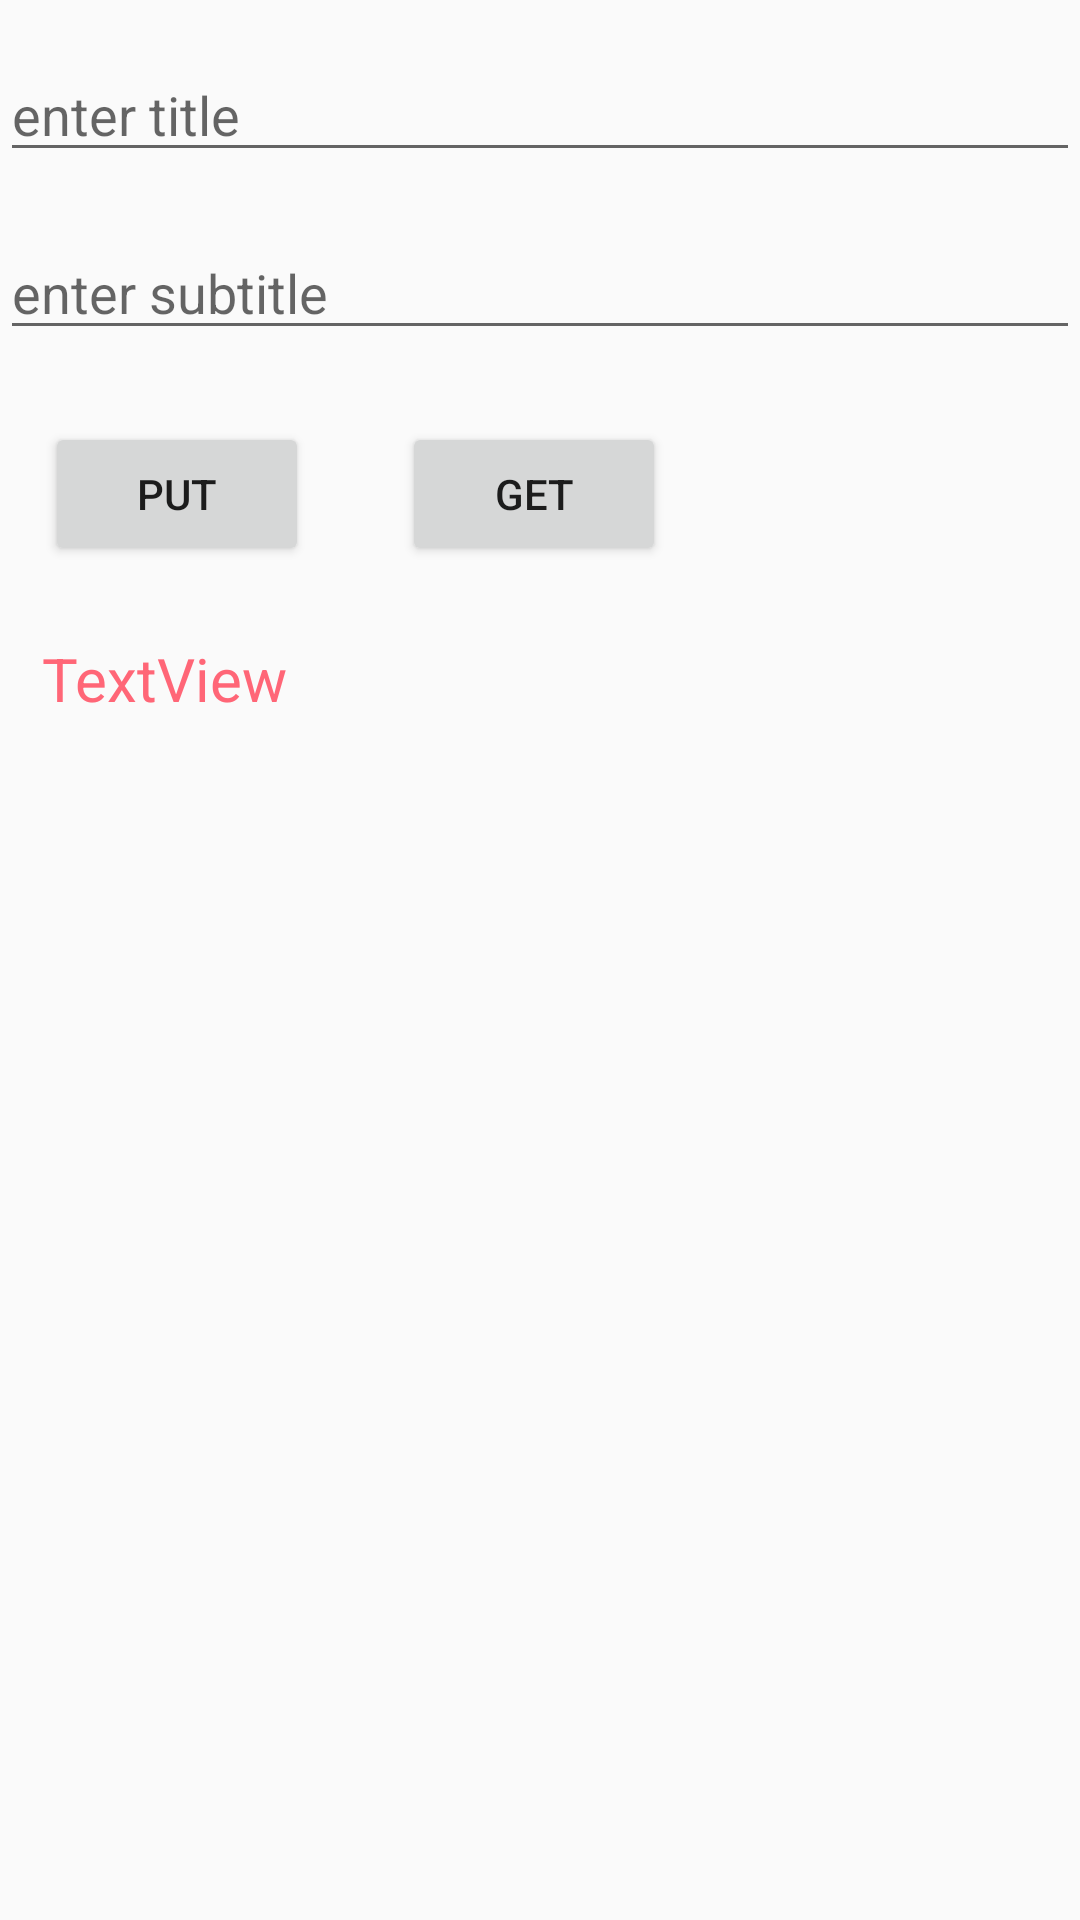

The Android layout XML behind this screen, and the referenced resources:
<!-- AndroidManifest.xml: application theme AppTheme -->
<!-- res/layout/activity_db.xml -->
<?xml version="1.0" encoding="utf-8"?>
<androidx.constraintlayout.widget.ConstraintLayout xmlns:android="http://schemas.android.com/apk/res/android"
    xmlns:app="http://schemas.android.com/apk/res-auto"
    xmlns:tools="http://schemas.android.com/tools"
    android:layout_width="match_parent"
    android:layout_height="match_parent"
    tools:context=".database.DbActivity">

    <EditText
        android:id="@+id/titleEdittext"
        android:layout_width="0dp"
        android:layout_height="wrap_content"
        android:layout_marginTop="16dp"
        android:layout_marginBottom="179dp"
        android:ems="10"
        android:hint="enter title"
        android:inputType="textPersonName"
        app:layout_constraintBottom_toTopOf="@+id/_dynamic"
        app:layout_constraintEnd_toEndOf="parent"
        app:layout_constraintStart_toStartOf="parent"
        app:layout_constraintTop_toTopOf="parent" />

    <EditText
        android:id="@+id/subtitleedittext"
        android:layout_width="0dp"
        android:layout_height="wrap_content"
        android:layout_marginTop="18dp"
        android:ems="10"
        android:hint="enter subtitle"
        android:inputType="textPersonName"
        app:layout_constraintEnd_toEndOf="parent"
        app:layout_constraintStart_toStartOf="parent"
        app:layout_constraintTop_toBottomOf="@+id/titleEdittext" />

    <Button
        android:id="@+id/buttonput"
        android:layout_width="wrap_content"
        android:layout_height="wrap_content"
        android:layout_marginStart="15dp"
        android:layout_marginLeft="15dp"
        android:onClick="handleDbClicks"
        android:text="put"
        app:layout_constraintBaseline_toBaselineOf="@+id/buttonget"
        app:layout_constraintStart_toStartOf="parent" />

    <Button
        android:id="@+id/buttonget"
        android:layout_width="wrap_content"
        android:layout_height="wrap_content"
        android:layout_marginStart="31dp"
        android:layout_marginLeft="31dp"
        android:layout_marginTop="24dp"
        android:onClick="handleDbClicks"
        android:text="get"

        app:layout_constraintStart_toEndOf="@+id/buttonput"
        app:layout_constraintTop_toBottomOf="@+id/subtitleedittext" />

    <TextView
        android:id="@+id/textViewdb"
        style="@style/myfonts.red"
        android:layout_width="wrap_content"
        android:layout_height="wrap_content"
        android:layout_marginStart="14dp"
        android:layout_marginLeft="14dp"
        android:layout_marginTop="24dp"
        android:text="TextView"
        app:layout_constraintStart_toStartOf="parent"
        app:layout_constraintTop_toBottomOf="@+id/buttonput" />

    <ListView
        android:id="@+id/dblist"
        android:layout_width="0dp"
        android:layout_height="0dp"
        android:layout_marginStart="1dp"
        android:layout_marginLeft="1dp"
        android:layout_marginEnd="1dp"
        android:layout_marginRight="1dp"
        android:layout_marginBottom="1dp"
        app:layout_constraintBottom_toBottomOf="parent"
        app:layout_constraintEnd_toEndOf="parent"
        app:layout_constraintStart_toStartOf="parent"
        app:layout_constraintTop_toBottomOf="@+id/textViewdb" />
</androidx.constraintlayout.widget.ConstraintLayout>
<!-- resources referenced by this layout -->
<resources>
  <style name="myfonts.red">
          <item name="android:textColor">#ff6677</item>
  
      </style>
  <style name="AppTheme" parent="Theme.AppCompat.Light.DarkActionBar">
          
          <item name="colorPrimary">@color/colorPrimary</item>
          <item name="colorPrimaryDark">@color/colorPrimaryDark</item>
          <item name="colorAccent">@color/colorAccent</item>
      </style>
  <!-- not gathered from this repository: default colours our renderer supplied (Android Studio template values) -->
  <color name="colorPrimary">#FF6200EE</color>
  <color name="colorPrimaryDark">#FF3700B3</color>
  <color name="colorAccent">#FF03DAC5</color>
</resources>
